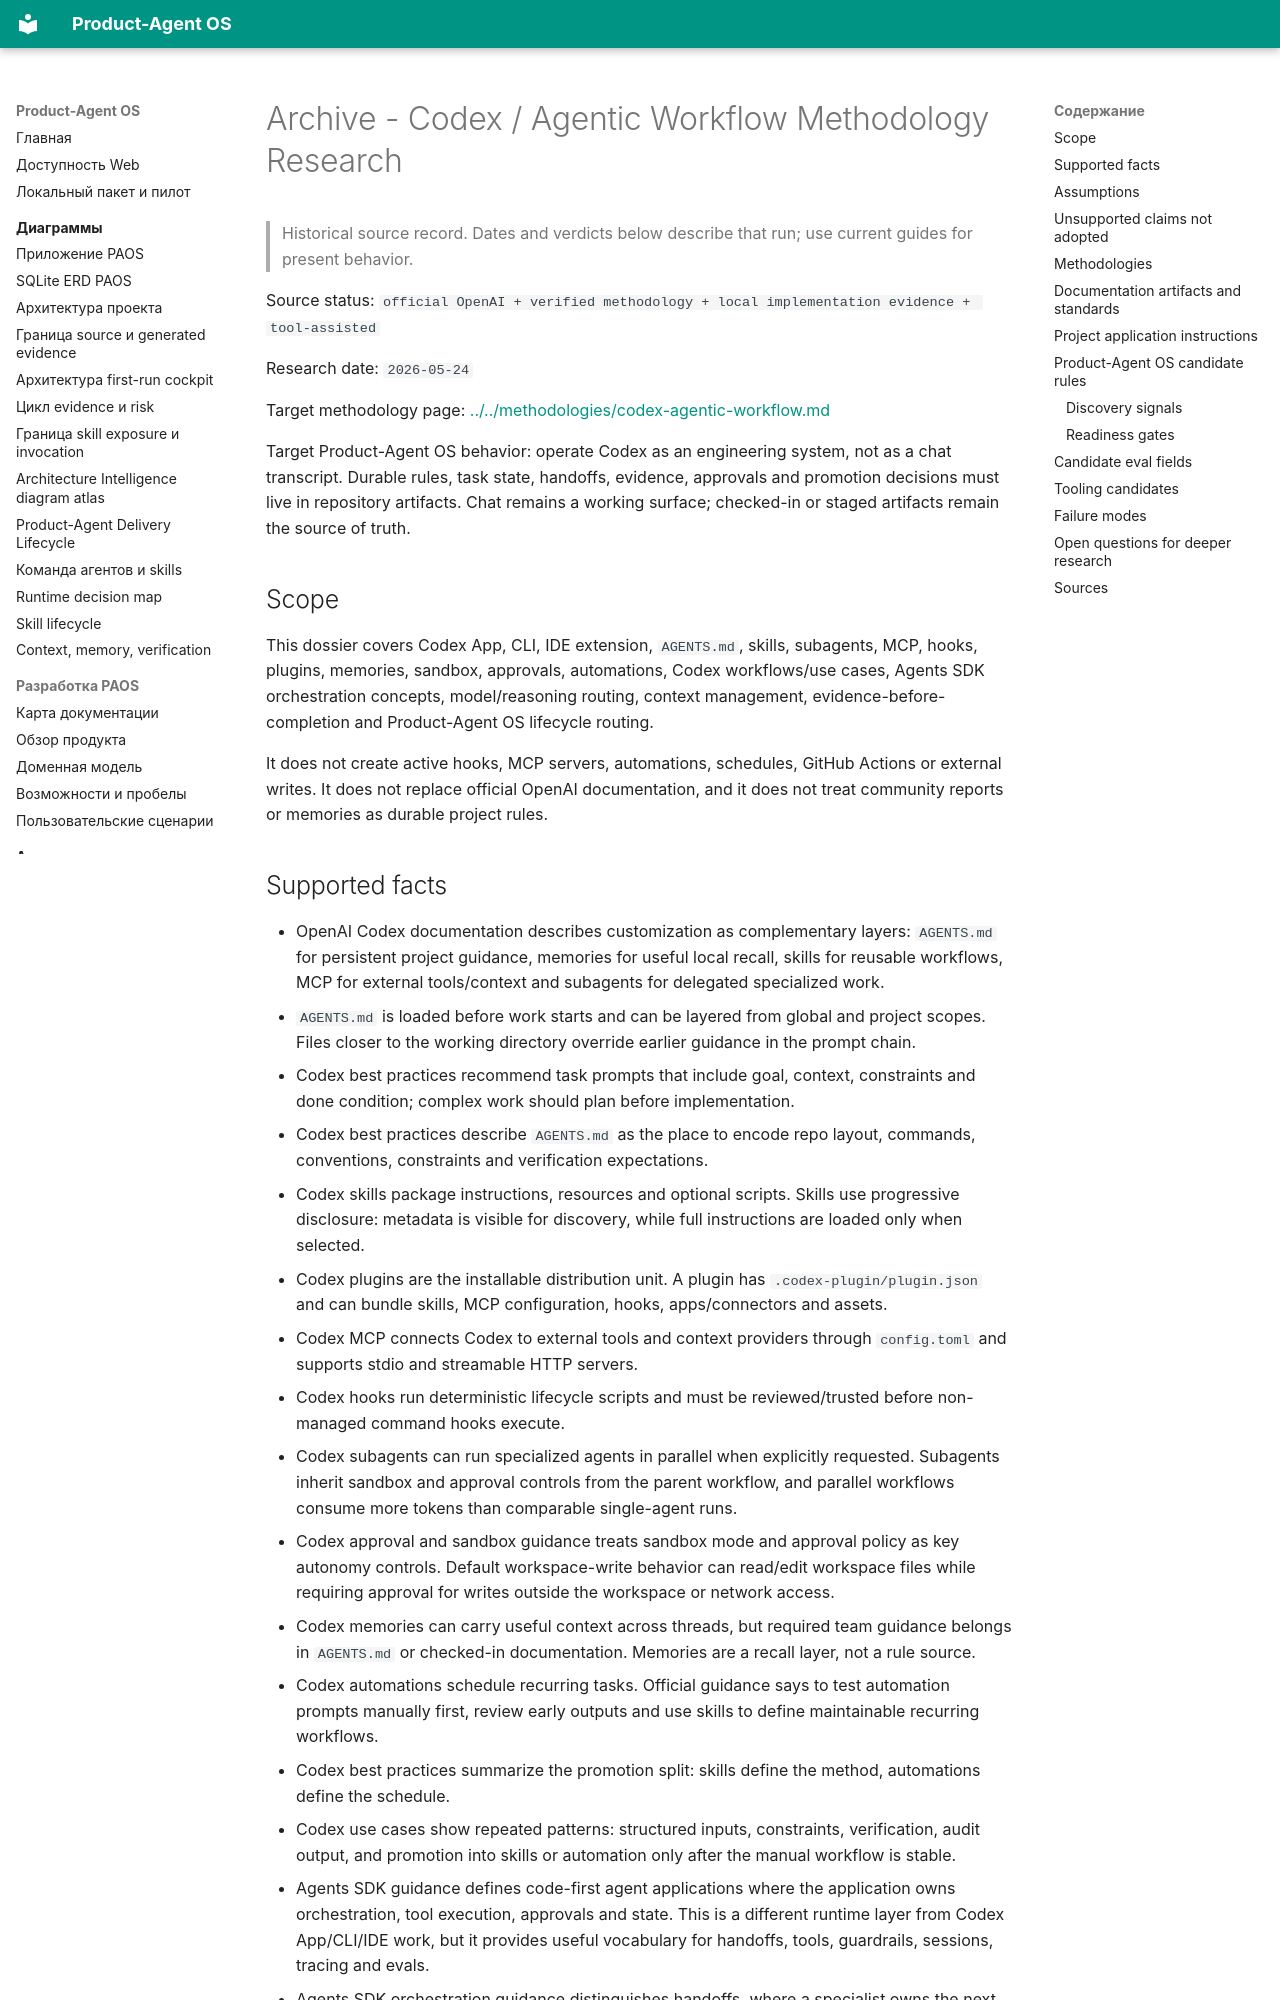

repository: alexroadcaster/product-agent-os · page: sources/methodology-research/codex-agentic-workflow.en.html · generator: mkdocs

---
title: "Archive - Codex / Agentic Workflow Methodology Research"
---

# Archive - Codex / Agentic Workflow Methodology Research {#codex-agentic-workflow-methodology-research}

> Historical source record. Dates and verdicts below describe that run; use current guides for present behavior.

Source status: `official OpenAI + verified methodology + local implementation evidence + tool-assisted`

Research date: `2026-05-24`

Target methodology page: [../../methodologies/codex-agentic-workflow.md](../../methodologies/codex-agentic-workflow.md)

Target Product-Agent OS behavior: operate Codex as an engineering system, not as a chat transcript. Durable rules, task state, handoffs, evidence, approvals and promotion decisions must live in repository artifacts. Chat remains a working surface; checked-in or staged artifacts remain the source of truth.

## Scope

This dossier covers Codex App, CLI, IDE extension, `AGENTS.md`, skills, subagents, MCP, hooks, plugins, memories, sandbox, approvals, automations, Codex workflows/use cases, Agents SDK orchestration concepts, model/reasoning routing, context management, evidence-before-completion and Product-Agent OS lifecycle routing.

It does not create active hooks, MCP servers, automations, schedules, GitHub Actions or external writes. It does not replace official OpenAI documentation, and it does not treat community reports or memories as durable project rules.
